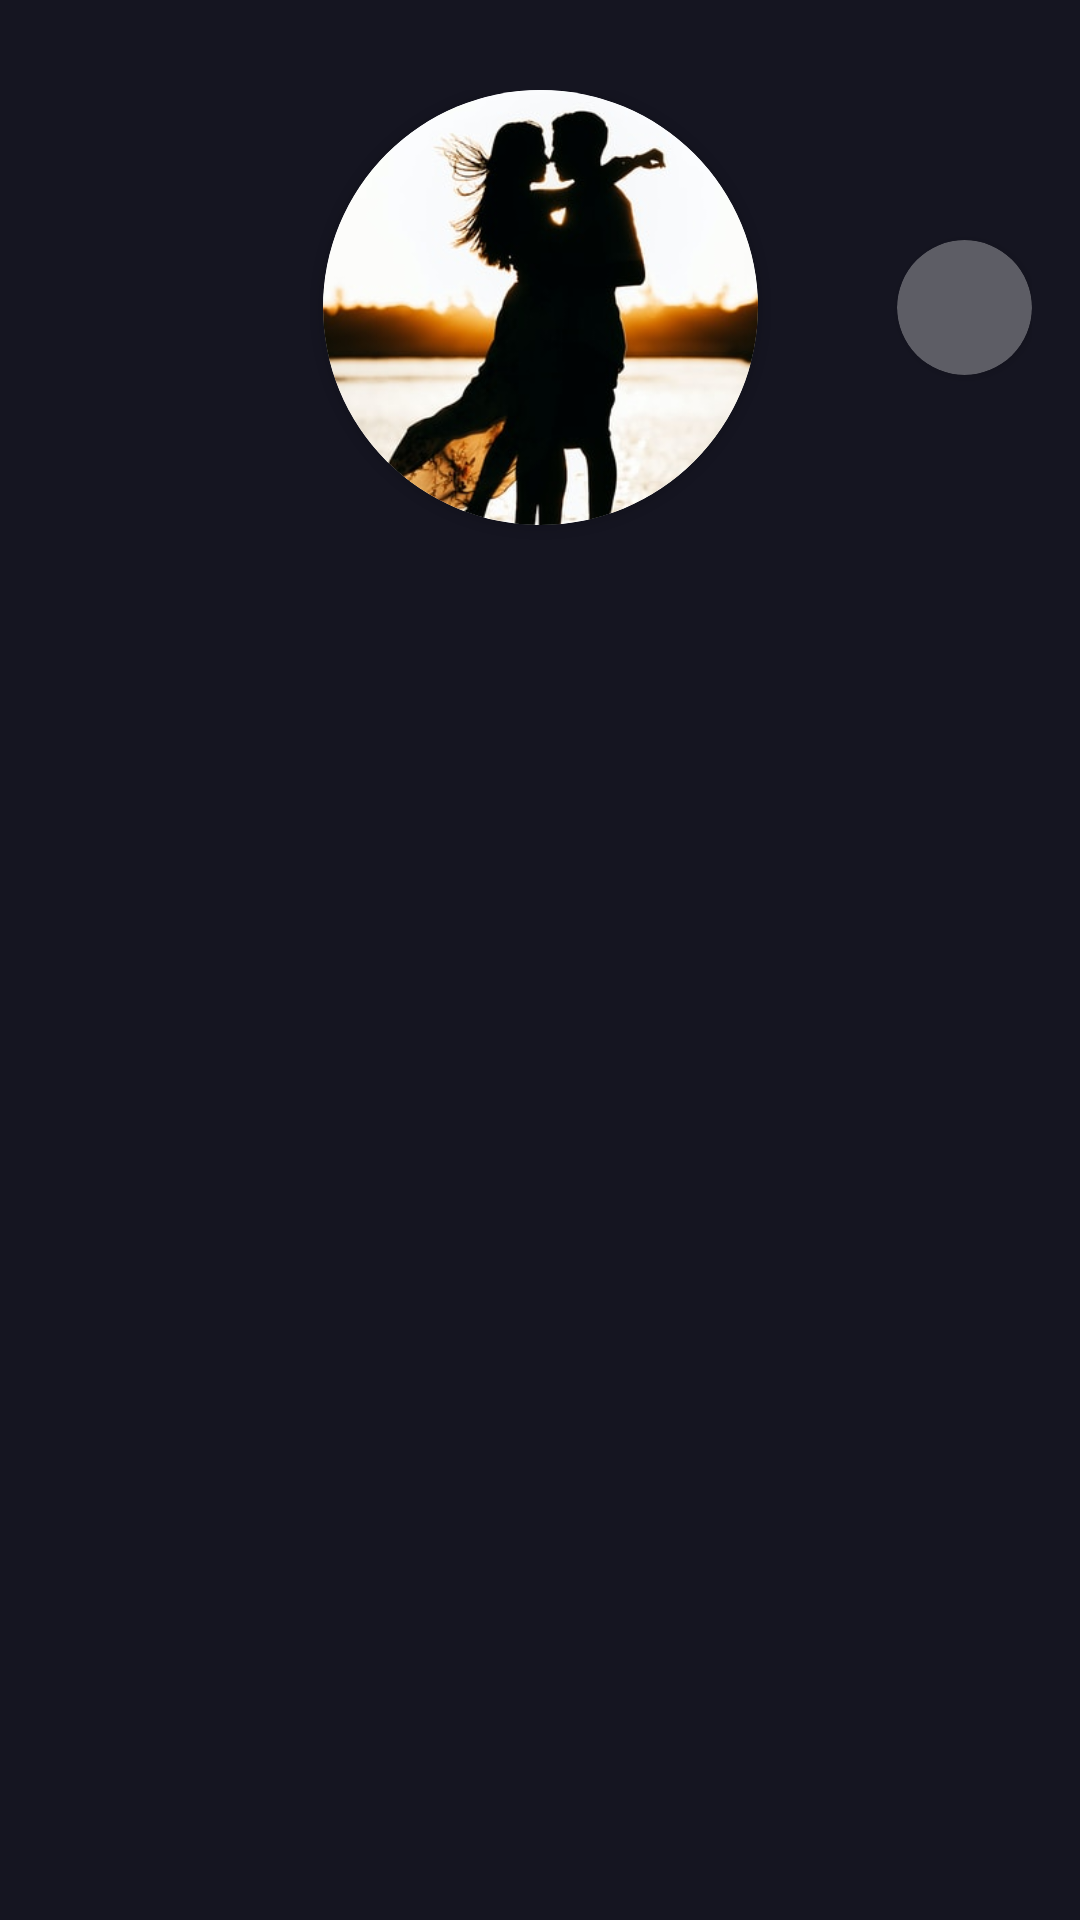

Write the Android layout XML for this screen, with the resource values it uses.
<!-- AndroidManifest.xml: application theme Theme.Music_app_mobile -->
<!-- res/layout/fragment_favorite.xml -->
<?xml version="1.0" encoding="utf-8"?>
<androidx.constraintlayout.widget.ConstraintLayout xmlns:android="http://schemas.android.com/apk/res/android"
    xmlns:app="http://schemas.android.com/apk/res-auto"
    xmlns:tools="http://schemas.android.com/tools"
    android:layout_width="match_parent"
    android:layout_height="match_parent"
    android:background="@color/app_background"
    android:paddingHorizontal="16dp"
    android:paddingVertical="30dp"
    tools:context=".application.fragments.FavoriteFragment">

    
    <androidx.cardview.widget.CardView
        android:id="@+id/profileImage"
        android:layout_width="145dp"
        android:layout_height="145dp"
        app:cardCornerRadius="72.5dp"
        app:layout_constraintStart_toStartOf="parent"
        app:layout_constraintEnd_toEndOf="parent"
        app:layout_constraintTop_toTopOf="parent">

        <ImageView
            android:id="@+id/coverImageView"
            android:layout_width="match_parent"
            android:layout_height="match_parent"
            android:scaleType="centerCrop"
            android:src="@drawable/ana" />
    </androidx.cardview.widget.CardView>

    
    <androidx.cardview.widget.CardView
        android:id="@+id/moreButtonContainer"
        android:layout_width="45dp"
        android:layout_height="45dp"
        app:cardCornerRadius="22.5dp"
        app:cardBackgroundColor="@color/bg_gray"
        app:layout_constraintEnd_toEndOf="parent"
        app:layout_constraintTop_toTopOf="@id/profileImage"
        app:layout_constraintBottom_toBottomOf="@id/profileImage">

        <ImageView
            android:id="@+id/moreButton"
            android:layout_width="24dp"
            android:layout_height="24dp"
            android:layout_gravity="center"
            android:src="@drawable/ic_more"
            app:tint="@color/text_white" />
    </androidx.cardview.widget.CardView>

    
    <androidx.recyclerview.widget.RecyclerView
        android:id="@+id/recyclerViewSongs"
        android:layout_width="match_parent"
        android:layout_height="0dp"
        android:layout_marginTop="16dp"
        app:layoutManager="androidx.recyclerview.widget.LinearLayoutManager"
        app:layout_constraintTop_toBottomOf="@id/profileImage"
        app:layout_constraintStart_toStartOf="parent"
        app:layout_constraintEnd_toEndOf="parent"
        app:layout_constraintBottom_toBottomOf="parent"
        tools:listitem="@layout/item_song" />

</androidx.constraintlayout.widget.ConstraintLayout>
<!-- res/layout/item_song.xml (included above) -->
<?xml version="1.0" encoding="utf-8"?>
<androidx.constraintlayout.widget.ConstraintLayout xmlns:android="http://schemas.android.com/apk/res/android"
    android:id="@+id/item_song"
    xmlns:app="http://schemas.android.com/apk/res-auto"
    android:layout_width="match_parent"
    android:layout_height="wrap_content"
    android:paddingVertical="8dp"
    android:paddingHorizontal="8dp"
    android:background="@drawable/rounded_background">

    
<TextView
android:id="@+id/tvSongTitle"
android:layout_width="0dp"
android:layout_height="wrap_content"
android:text="Song Title"
android:textColor="#00C4B4"
android:textSize="16sp"
android:layout_marginBottom="4dp"
app:layout_constraintStart_toStartOf="parent"
app:layout_constraintTop_toTopOf="parent"
app:layout_constraintEnd_toStartOf="@id/playButtonContainer"
app:layout_constraintBottom_toTopOf="@id/tvArtist" />

    
<TextView
android:id="@+id/tvArtist"
android:layout_width="0dp"
android:layout_height="wrap_content"
android:text="Artist Name"
android:textColor="#FFFFFF"
android:textSize="12sp"
app:layout_constraintStart_toStartOf="parent"
app:layout_constraintTop_toBottomOf="@id/tvSongTitle"
app:layout_constraintEnd_toStartOf="@id/playButtonContainer"
app:layout_constraintBottom_toBottomOf="parent" />

    
<androidx.cardview.widget.CardView
android:id="@+id/playButtonContainer"
android:layout_width="28dp"
android:layout_height="28dp"
app:cardCornerRadius="14dp"
app:cardBackgroundColor="@color/bg_gray"
app:layout_constraintEnd_toEndOf="parent"
app:layout_constraintTop_toTopOf="parent"
app:layout_constraintBottom_toBottomOf="parent">

<ImageView
    android:id="@+id/ivPlay"
    android:layout_width="14dp"
    android:layout_height="14dp"
    android:layout_gravity="center"
    android:src="@drawable/ic_play"
    app:tint="@color/text_white" />
</androidx.cardview.widget.CardView>

    </androidx.constraintlayout.widget.ConstraintLayout>
<!-- resources referenced by this layout -->
<resources>
  <color name="app_background">#151521</color>
  <color name="bg_gray">#5d5d65</color>
  <color name="text_white">#FFFFFF</color>
  <!-- drawable ana: jpg bitmap (drawable, 23156 bytes) -->
  <!-- drawable ic_play (drawable) -->
  <vector xmlns:android="http://schemas.android.com/apk/res/android"
      android:width="26dp"
      android:height="32dp"
      android:viewportWidth="26"
      android:viewportHeight="32">
    <path
        android:pathData="M0.849,0.077L25.504,15.991L1.507,31.989L0.849,0.077Z"
        android:fillColor="#ffffff"/>
  </vector>
  <!-- drawable rounded_background (drawable) -->
  <?xml version="1.0" encoding="utf-8"?>
  <shape xmlns:android="http://schemas.android.com/apk/res/android">
      <solid android:color="@color/app_background" /> 
      <corners android:radius="8dp" /> 
  </shape>
  <style name="Theme.Music_app_mobile" parent="Base.Theme.Music_app_mobile" />
  <style name="Base.Theme.Music_app_mobile" parent="Theme.Material3.DayNight.NoActionBar">
          
          
          <item name="android:colorBackground">@color/app_background</item>
          <item name="android:windowBackground">@color/app_background</item>
          <item name="popupMenuStyle">@style/PopupMenuStyle</item>
      </style>
  <style name="PopupMenuStyle" parent="ThemeOverlay.AppCompat.Light">
          <item name="android:textColor">@android:color/white</item>
      </style>
</resources>
